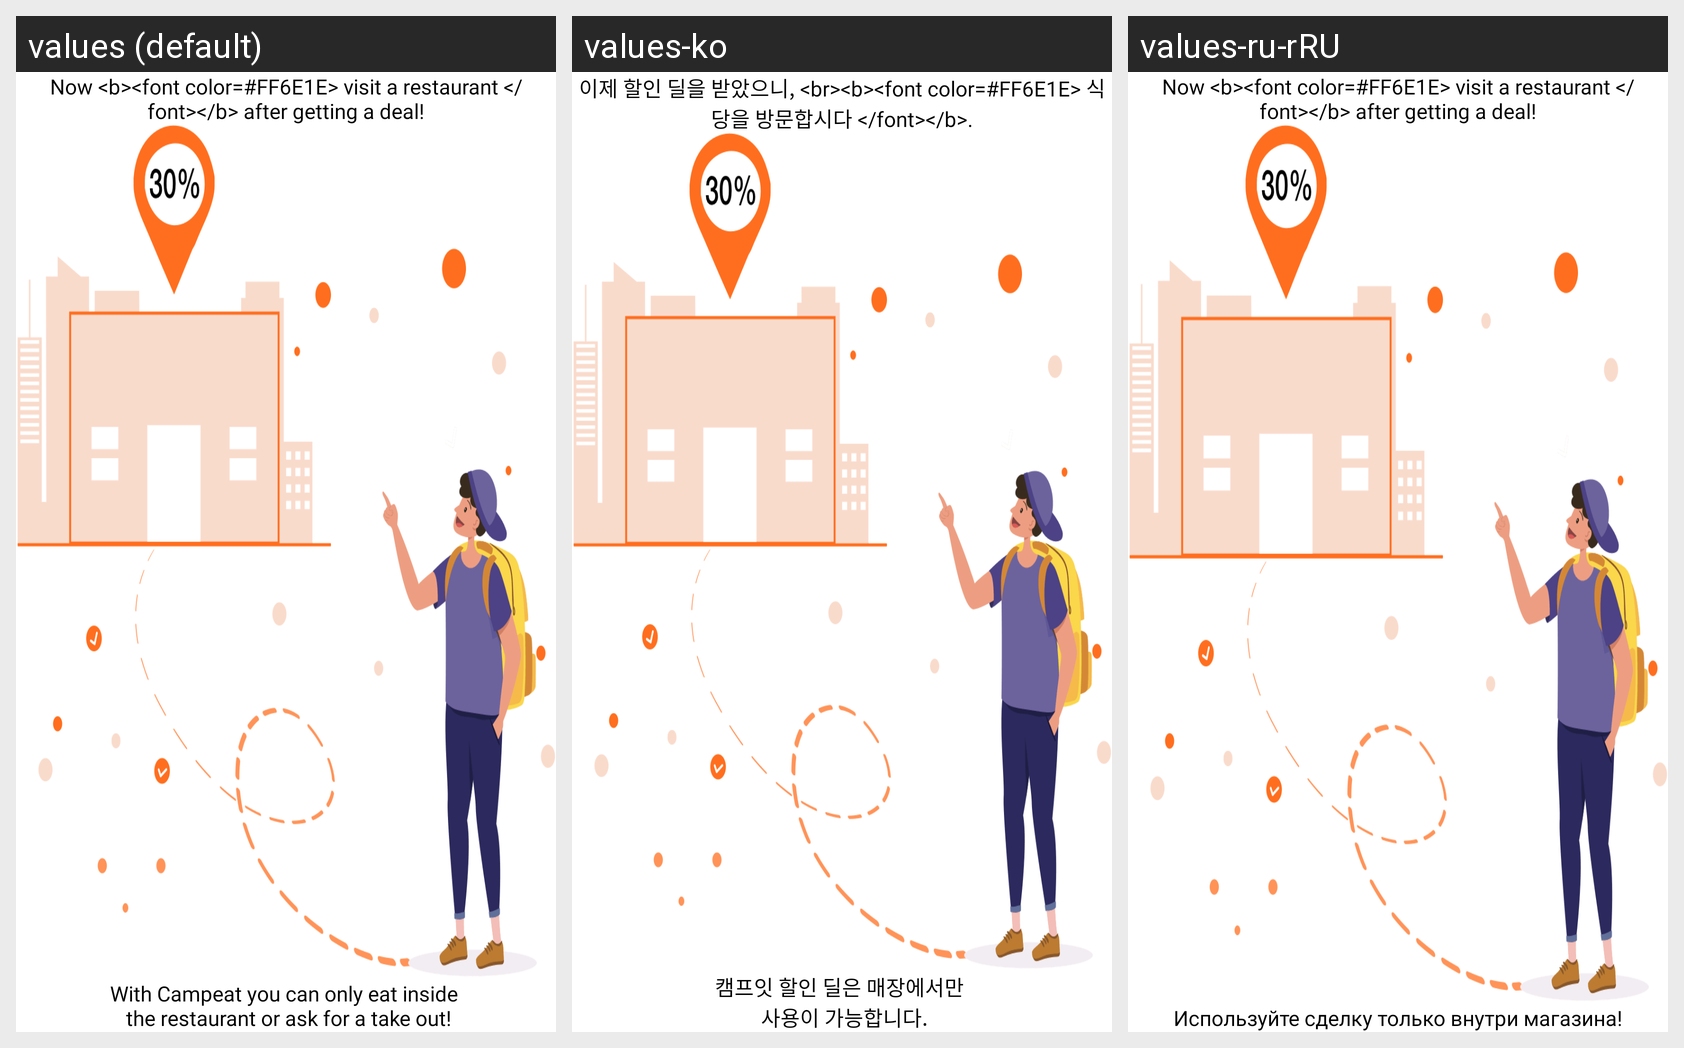

The same Android screen rendered under several of its app's locales, left to right. List the strings drawn on it with the default value and each locale's translation.
Android screen res/layout/welcome_slide3.xml rendered under 3 locales, left to right: values (default), values-ko, values-ru-rRU. Device: Nexus 5 (rendered at 1080×1920; each locale shown at half size, 540×960, under a caption strip naming it); theme AppTheme.
Strings drawn on this screen, with the default value and each locale's value (text and hints the layout hard-codes, and strings that could not be matched under every locale, appear in the picture but are not listed):

now_visit_a_restaurant_after_getting_a_deal
  values: Now <b><font color=#FF6E1E> visit a restaurant </font></b> after getting a deal!
  values-ko: 이제 할인 딜을 받았으니, <br><b><font color=#FF6E1E> 식당을 방문합시다 </font></b>.
  values-ru-rRU: Now <b><font color=#FF6E1E> visit a restaurant </font></b> after getting a deal!

guideline_3
  values: With Campeat you can only eat inside 
       the restaurant or ask for a take out!
  values-ko: 캠프잇 할인 딜은 매장에서만 
       사용이 가능합니다.
  values-ru-rRU: Используйте сделку только внутри магазина!
